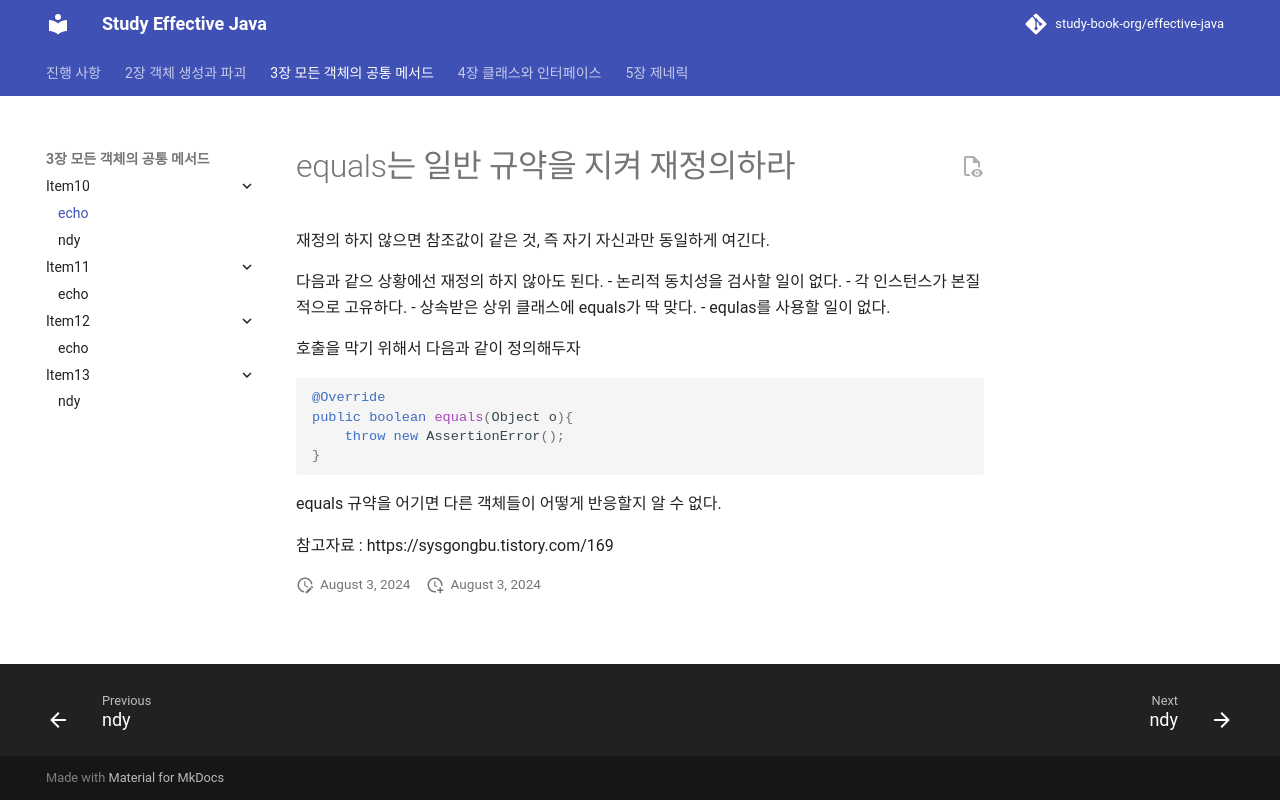

repository: study-book-org/effective-java · page: chapter03/item10/echo/index.html · generator: mkdocs

---
title: echo
---

# equals는 일반 규약을 지켜 재정의하라 
재정의 하지 않으면 참조값이 같은 것, 즉 자기 자신과만 동일하게 여긴다.

다음과 같으 상황에선 재정의 하지 않아도 된다.
- 논리적 동치성을 검사할 일이 없다.
- 각 인스턴스가 본질적으로 고유하다.
- 상속받은 상위 클래스에 equals가 딱 맞다.
- equlas를 사용할 일이 없다. 

호출을 막기 위해서 다음과 같이 정의해두자
```java
@Override
public boolean equals(Object o){
    throw new AssertionError();
}
```
equals 규약을 어기면 다른 객체들이 어떻게 반응할지 알 수 없다.

참고자료 : https://sysgongbu.tistory.com/169
